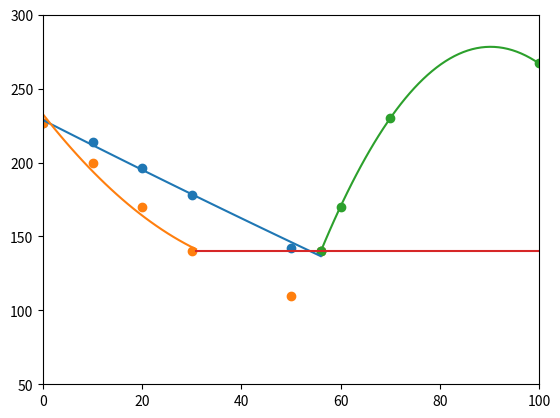

Reproduce this figure in Python.
import matplotlib.pyplot as plt
import numpy as np

dict={'10': [214, 200], '20': [196,170], '30': [178,140],'50': [142,110],'60': [170,110],'70': [230,110]}
eut=56
eutemp=140
##print(dict)
##print(len(dict))
xc,yt=zip(*dict.items())
xc=list(xc)
xc=[float(item) for item in xc]
yt1,yt2=zip(*yt)
yt1,yt2=list(yt1),list(yt2)
##print(xc,yt1,yt2)
##print(type(xc),type(yt1))
xc1=[]
xc3=[]
xc2=[]
ytt1=[]
ytt2=[]
ytt3=[]
for i in range(len(xc)):
    test=xc[i]
    #print(xc[i],i)
    if xc[i]<56:
        xc1.append(xc[i]),ytt1.append(yt1[i]),ytt2.append(yt2[i])
    else:
        xc3.append(xc[i]),ytt3.append(yt1[i])
        
        
#print(xc1,ytt1,ytt2,xc3,ytt3)
##adding in the points we know ie melting points and composition of pure and eutectic to each curve.
xc1.insert(0,0),xc1.append(56),xc3.insert(0,56),xc3.append(100)
ytt1.insert(0,227),ytt1.append(140),ytt2.insert(0,227),ytt2.append(140),ytt3.insert(0,140),ytt3.append(267)
#print(xc1,ytt1,ytt2,xc3,ytt3)
xc2=xc1


cf1,cf2,cf3=np.polyfit(xc1,ytt1,2),np.polyfit(xc2,ytt2,2),np.polyfit(xc3,ytt3,2)
p1,p2,p3=np.poly1d(cf1),np.poly1d(cf2),np.poly1d(cf3)


x1,x2,x3=np.linspace(xc1[0],xc1[-1]),np.linspace(xc2[0],xc2[-1]),np.linspace(xc3[0],xc3[-1])
y1,y2,y3=p1(x1),p2(x2),p3(x3)

yy2=[]
xx2=[]
for i in range(len(x2)):
    test=y2[i]
    if y2[i]>140:
        xx2.append(x2[i]),yy2.append(y2[i])
xh=xx2[-1]
xh1=np.linspace(xh,100)
yh=[140]*len(xh1)


plt.xlim(0,100)
plt.ylim(50,300)
plt.scatter(xc1,ytt1)
plt.scatter(xc2,ytt2)
plt.scatter(xc3,ytt3)
plt.plot(x1,y1)
plt.plot(xx2,yy2)
plt.plot(x3,y3)
plt.plot(xh1,yh)


plt.show()



            
